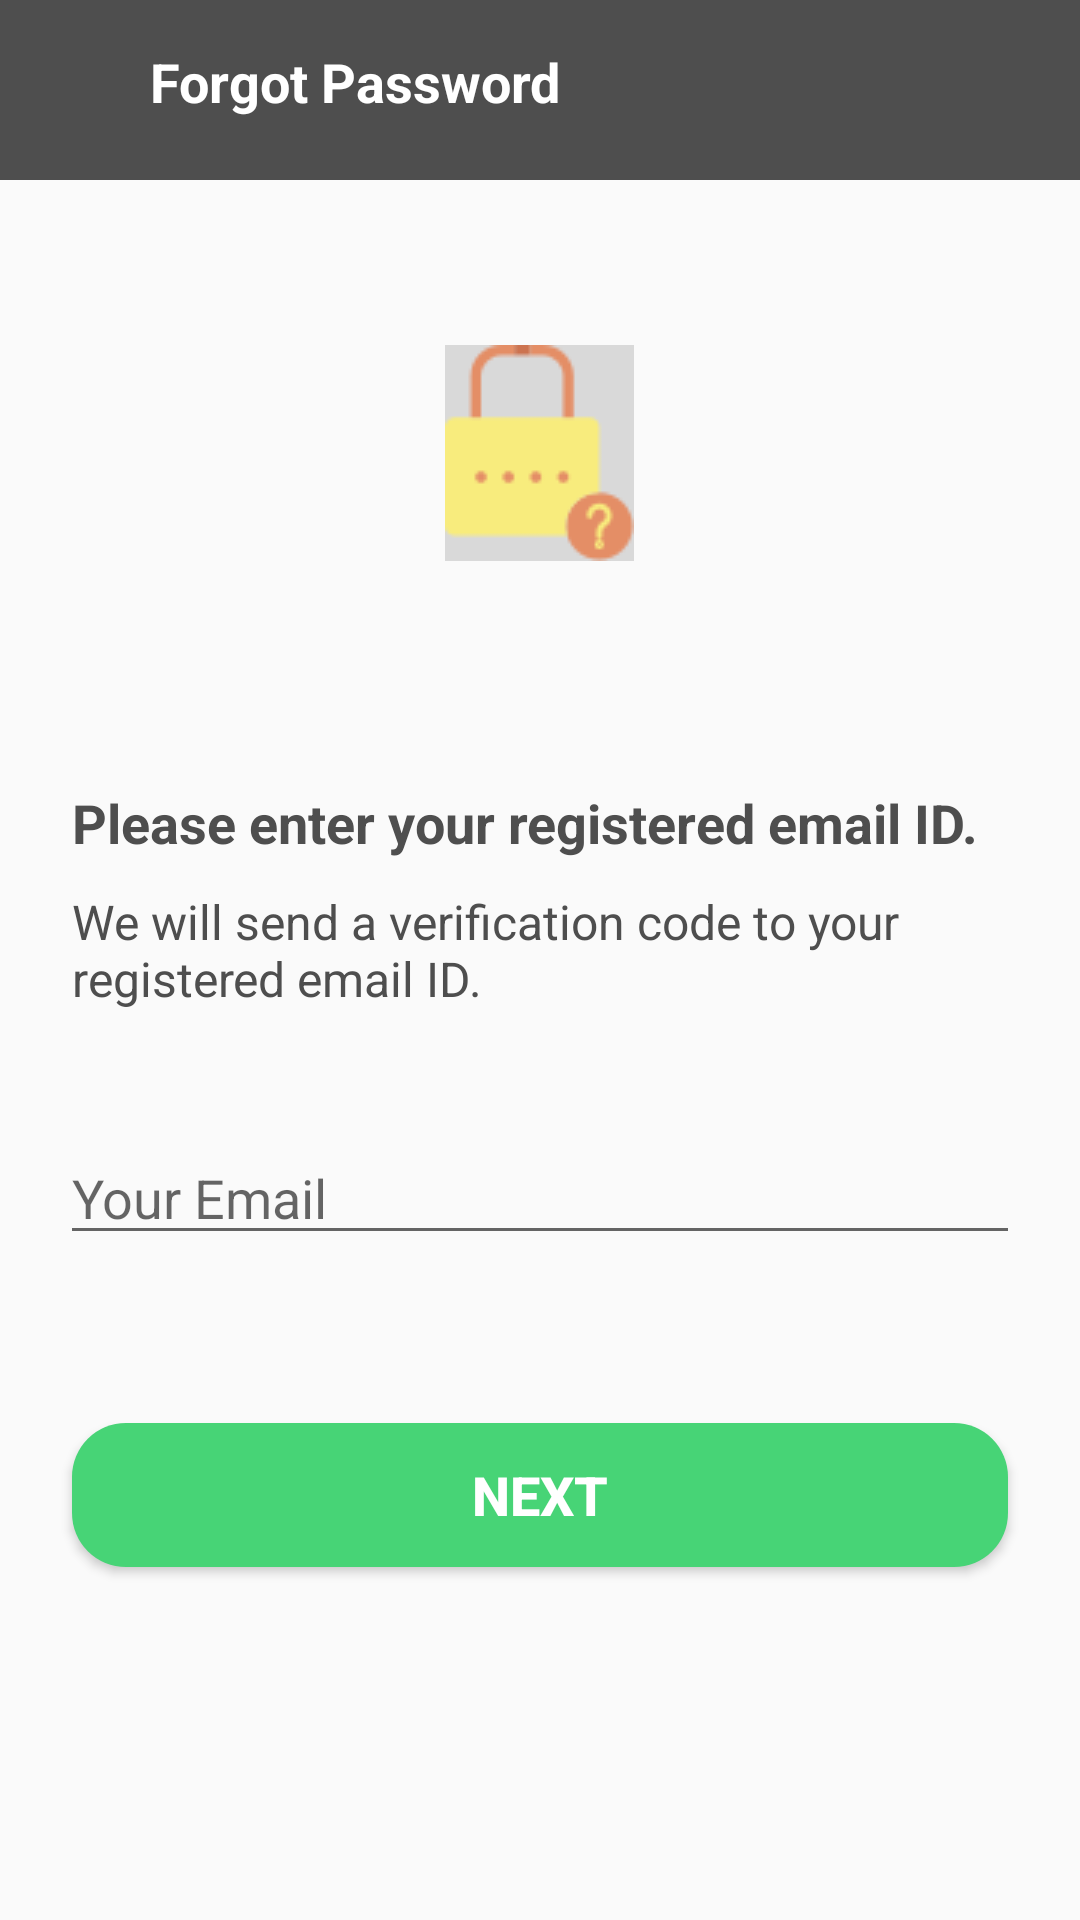

Here is an Android app screen rendered from its layout file. Give the layout XML and the strings, colors and styles it references.
<!-- AndroidManifest.xml: application theme AppTheme -->
<!-- res/layout/forgot_pwd_layout.xml -->
<?xml version="1.0" encoding="utf-8"?>
<RelativeLayout xmlns:android="http://schemas.android.com/apk/res/android"
    xmlns:app="http://schemas.android.com/apk/res-auto"
    xmlns:tools="http://schemas.android.com/tools"
    android:id="@+id/container"
    android:layout_width="match_parent"
    android:layout_height="match_parent"
    android:orientation="vertical">

    <LinearLayout
        android:id="@+id/linear_header"
        android:layout_width="match_parent"
        android:layout_height="60dp"
        android:background="@color/gray"
        android:orientation="horizontal">

        <ImageView
            android:id="@+id/back_img"
            android:layout_width="40dp"
            android:layout_height="40dp"
            android:layout_gravity="center"
            android:background="@drawable/back_arrow"></ImageView>

        <TextView
            android:layout_width="wrap_content"
            android:layout_height="wrap_content"
            android:layout_marginLeft="10dp"
            android:layout_marginTop="15dp"
            android:gravity="center"
            android:text="@string/forgot_password"
            android:textColor="#ffffff"
            android:textSize="18sp"
            android:textStyle="bold"></TextView>
    </LinearLayout>

    <ScrollView
        android:layout_width="match_parent"
        android:layout_height="match_parent"
        android:layout_below="@+id/linear_header">

        <LinearLayout
            android:layout_width="match_parent"
            android:layout_height="wrap_content"
            android:orientation="vertical">


            <ImageView
                android:id="@+id/img_forgot_pwd"
                android:layout_width="wrap_content"
                android:layout_height="wrap_content"
                android:layout_gravity="center"
                android:layout_marginTop="55dp"
                android:background="@drawable/email_lock"></ImageView>

            <LinearLayout
                android:id="@+id/linear_email"
                android:layout_width="match_parent"
                android:layout_height="wrap_content"
                android:layout_marginTop="35dp"
                android:orientation="vertical"
                android:visibility="visible">

                <TextView
                    android:layout_width="match_parent"
                    android:layout_height="wrap_content"
                    android:layout_marginStart="24dp"
                    android:layout_marginTop="40dp"
                    android:layout_marginEnd="24dp"
                    android:text="@string/forgot_pwd_1"
                    android:textColor="@color/gray"
                    android:textSize="18sp"
                    android:textStyle="bold"></TextView>

                <TextView
                    android:layout_width="match_parent"

                    android:layout_height="wrap_content"
                    android:layout_marginStart="24dp"
                    android:layout_marginTop="10dp"
                    android:layout_marginEnd="24dp"
                    android:text="@string/forgot_pwd_2"
                    android:textColor="@color/gray"
                    android:textSize="16sp"></TextView>


                <EditText
                    android:id="@+id/emailid"
                    android:layout_width="match_parent"
                    android:layout_height="wrap_content"
                    android:layout_marginStart="20dp"
                    android:layout_marginTop="40dp"
                    android:layout_marginEnd="20dp"
                    android:autofillHints="@string/prompt_email"
                    android:hint="@string/your_email"
                    android:inputType="textEmailAddress"
                    android:selectAllOnFocus="true" />


            </LinearLayout>


            <Button
                android:id="@+id/next_btn"
                android:layout_width="match_parent"
                android:layout_height="wrap_content"
                android:layout_gravity="center"
                android:layout_marginStart="24dp"
                android:layout_marginTop="56dp"
                android:layout_marginEnd="24dp"
                android:layout_marginBottom="34dp"
                android:background="@drawable/roundedbutton"
                android:paddingLeft="80dp"
                android:paddingRight="80dp"
                android:text="@string/next"
                android:textColor="#ffffff"
                android:textSize="18sp"
                android:textStyle="bold" />
        </LinearLayout>
    </ScrollView>

    <ProgressBar
        android:id="@+id/loading"
        android:layout_width="wrap_content"
        android:layout_height="wrap_content"
        android:layout_centerInParent="true"
        android:visibility="gone" />
</RelativeLayout>
<!-- resources referenced by this layout -->
<resources>
  <color name="gray">#4e4e4e</color>
  <!-- drawable email_lock: png bitmap (drawable-v24, 1939 bytes) -->
  <!-- drawable roundedbutton (drawable) -->
  <?xml version="1.0" encoding="utf-8"?>
  <shape xmlns:android="http://schemas.android.com/apk/res/android"
      android:shape="rectangle">
      <solid android:color="#47D476"/>
      <corners android:radius="18dp"/>
      />
  </shape>
  <string name="forgot_password">Forgot Password</string>
  <string name="forgot_pwd_1">Please enter your registered email ID.</string>
  <string name="forgot_pwd_2">We will send a verification code to your registered email ID.</string>
  <string name="next">NEXT</string>
  <string name="prompt_email">Email</string>
  <string name="your_email">Your Email</string>
  <style name="AppTheme" parent="Theme.AppCompat.Light.DarkActionBar">
          
          <item name="windowActionBar">false</item>
          <item name="windowNoTitle">true</item>
          <item name="colorPrimary">@color/colorPrimary</item>
          <item name="colorPrimaryDark">@color/colorPrimaryDark</item>
          <item name="colorAccent">@color/colorAccent</item>
      </style>
  <color name="colorPrimary">#6200EE</color>
  <color name="colorPrimaryDark">#3700B3</color>
  <color name="colorAccent">#03DAC5</color>
</resources>
